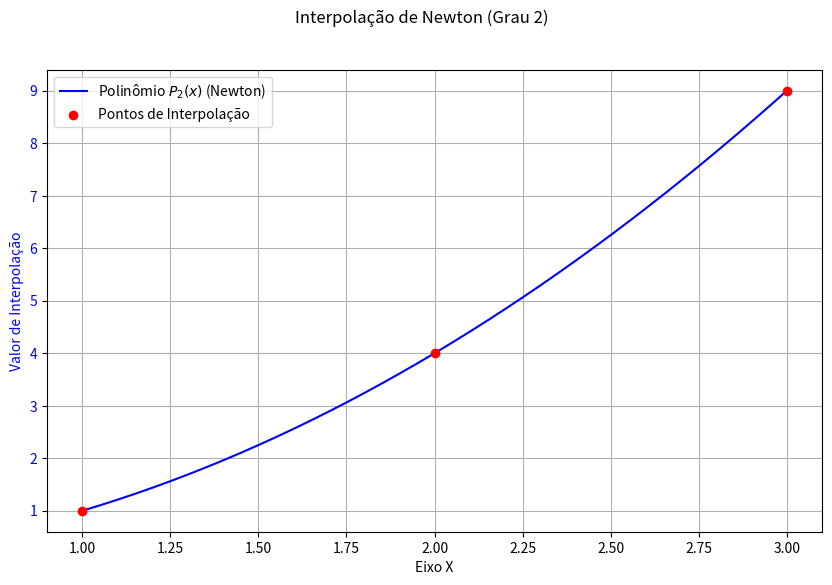
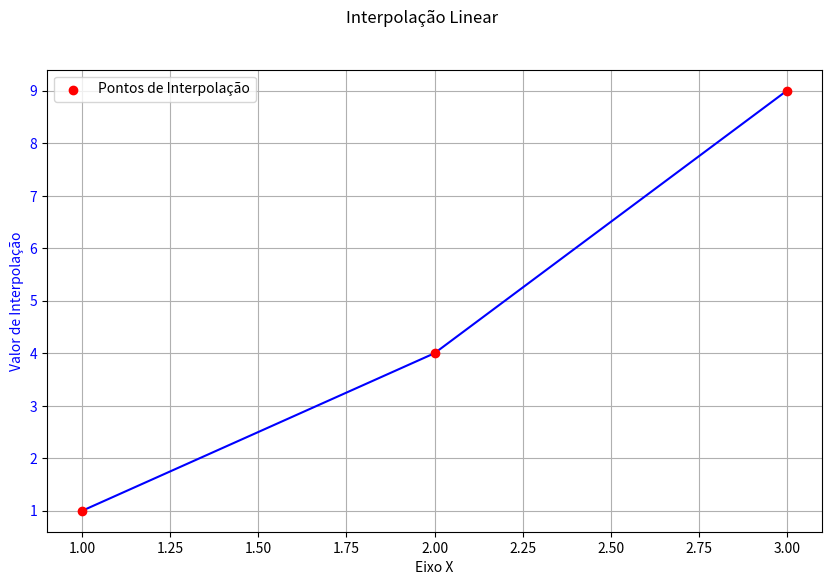
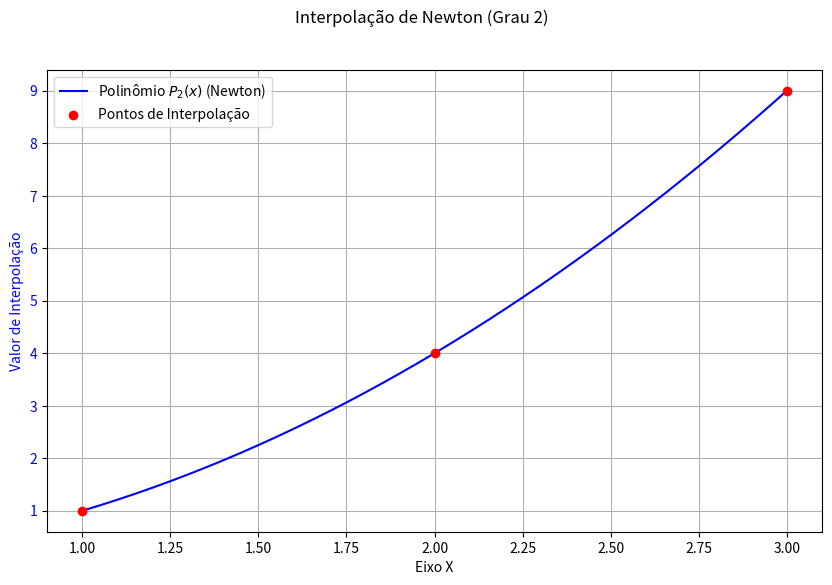
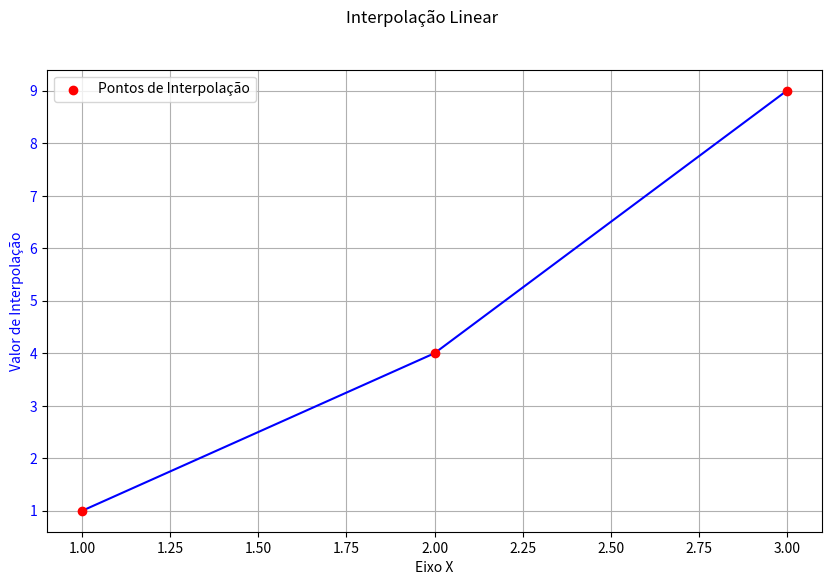

Reproduce these figures in Python, in order.
import matplotlib.pyplot as plt
import numpy as np
### BASE DO CÓDIGO, QUE AINDA SERÁ UNIDO COM OS DEMAIS DE INTERPOLAÇÃO E RECEBERÁ COMENTÁRIOS E DOCSTRINGS

class Interp:
    ''' 
      Classe que cria um polinômio interpolador a partir dos pontos dados pelo método de Newton, 
      retornando o gráfico e quando definida e chamada com um argumento, retorna o valor do 
      polinômio no valor do argumento.

      Args:
          x: lista que representa as coordenadas x's dos pontos.
          y: lista que representa as coordenadas y's dos pontos.
      
      Return:
          Quando somente inicializada, retorna:
          calcular_coef(): retorna uma lista com os coeficientes encontrados. 
          grafico(): retorna um gráfico do polinômio interpolador e os pontos dados. 
    '''

    def __init__(self,x:list,y:list, metodo="linear"):
      self.n = len(x)
      if self.n != len(y):
        raise TypeError('x e y não possuem o mesmo tamanho')
      self.x = np.array(x)
      self.y = np.array(y)
      self.metodo = metodo
      self.coeficientes = None
      self.tabela = None

      if self.metodo == "newton": # Não há necessidade de calcular para todos as interpolações
          self.calcular_coef()
      elif self.metodo != "linear":
          raise ValueError("Método não suportado. Escolha 'newton' ou 'linear'.")
      self.grafico()

    def calcular_coef(self):
      self.tabela = np.zeros((self.n, self.n))
      self.tabela[:,0] = self.y
      for j in range(1, self.n):
        for i in range(self.n - j):
          numerador = self.tabela[i+1, j-1] - self.tabela[i, j-1]
          denominador = self.x[i+j] - self.x[i]
          if denominador == 0:
            raise ZeroDivisionError('Há dois pontos com a mesma coordenada x.')
          self.tabela[i, j] = numerador / denominador
      self.coeficientes = self.tabela[0,:]

    def valor_polinomio(self, x_desejado):
      x_desejado = np.atleast_1d(x_desejado)
      def evaluate_single_point(x_val):
        resultado = self.coeficientes[self.n - 1]
        for i in range(self.n - 2, -1, -1):
          resultado = self.coeficientes[i] + (x_val - self.x[i]) * resultado
        return resultado
      return np.array([evaluate_single_point(x_val) for x_val in x_desejado])

    def __call__(self, x_desejado):
      if self.metodo =="newton":
        if isinstance(x_desejado, int) or isinstance(x_desejado, float) or len(x_desejado) == 1:
          return self.valor_polinomio(x_desejado)
        else:
          return np.array([self.valor_polinomio(x) for x in x_desejado])
        
      if self.metodo == "linear":
        if isinstance(x_desejado, int) or isinstance(x_desejado, float) or len(x_desejado) == 1:
          return self._liner_interp(x_desejado)
        else:
           return np.array([self._liner_interp(x) for x in x_desejado])

    ##### Gráfico provisório 
    def grafico(self, salvar_como = None):
      curva_x = np.linspace(min(self.x), max(self.x), 200)
      fig, ax1 = plt.subplots(figsize=(10, 6))
      ax1.set_xlabel('Eixo X')
      ax1.set_ylabel('Valor de Interpolação', color='blue')
      ax1.tick_params(axis='y', labelcolor='blue')
      ax1.grid(True)

      if self.metodo == "newton": 
        y_interp = self.valor_polinomio(curva_x)
        title = f'Interpolação de Newton (Grau {self.n-1})'
        plot_label = f'Polinômio $P_{{{self.n-1}}}(x)$ (Newton)'
      
      elif self.metodo == "linear":
        y_interp = np.array([self._liner_interp(x)for x in curva_x])
        title = f'Interpolação Linear'
        plot_label = f''
      
      fig.suptitle(title)
      ax1.plot(curva_x, y_interp, color='blue', linestyle='-', label=plot_label)
      ax1.scatter(self.x, self.y, color='red', marker='o', zorder=5, label='Pontos de Interpolação')
      ax1.legend(loc='upper left')
      
      if salvar_como:
            try:
                plt.savefig(salvar_como)
                print(f"Gráfico salvo em: {salvar_como}")
            except Exception as e:
                print(f"Erro ao salvar o gráfico: {e}")
      plt.show()

    def _liner_interp(self, x_est):          ## Método privado, acessado pelo argumento ao chamar a classe:
      '''
      Essa função gera uma interpolação linear por partes
      para um conjunto discreto de pontos, obedecendo à
      seguinte fórmula y = y_0 + [(y_1-y_0)/(x_1-x_0)].(x-x_0)

      Ou seja, o ponto (x,y) é obtido encontrando o valor 
      correspondente da ordenada y dados um ponto abscissa x
      tal que este estaja no seguinto de reta que liga o ponto
      (x_0,y_0) ao ponto (x_1,y_1)

      Args:
          self.x (np.array) : lista ordenada dos pontos da abscissa 
          self.y (np.array) : lista ordenada dos pontos da ordenada
          x_est  (float) ou (int) : ponto a estimar
      Returns:
          y_est (float) ou (int) : ponto estimado
      '''
      if x_est<self.x[0] or x_est > self.x[-1]:
         return None                        ## A maneira de tratar extrapolação aqui é retornar None.
      
      for i in range(len(self.x)- 1):
         if self.x[i] <= x_est <= self.x[i+1]:
            x0,y0 = self.x[i], self.y[i]
            x1,y1 = self.x[i+1], self.y[i+1]

            if x1 == x0: 
              y_est = y0
              return y_est
            
            tg_theta = (y1-y0)/(x1-x0)
            y_est = y0 + tg_theta * (x_est - x0)
            return y_est
          # Caso x_est seja exatamente o último ponto
      if x_est == self.x[-1]:
        return self.y[-1]
         
      return None
        


x_points = [1, 2, 3]
y_points = [1, 4, 9]

interpolator = Interp(x_points, y_points, metodo="newton")
print(f"Coeficientes do polinômio (b_0, b_1, ...): {interpolator.coeficientes}")
# Testando o polinômio
print(f"Valor do polinômio em x=1: {interpolator(1)}")
print(f"Valor do polinômio em x=2: {interpolator(2)}")
print(f"Valor do polinômio em x=3: {interpolator(3)}")
print(f"Valor do polinômio em x=2.5: {interpolator(2.5)}")

interpolator2 = Interp(x_points, y_points, metodo="linear")
# Testando Interpolação Linear
print(f"Valor de interpolação linear em x=1: {interpolator2(1)}")
print(f"Valor de interpolação linear em x=2: {interpolator2(2)}")
print(f"Valor de interpolação linear em x=3: {interpolator2(3)}")
print(f"Valor de interpolação linear em x=2.5: {interpolator2(2.5)}")

interpolator.grafico(salvar_como="CB2325_Repo_Grupo_04/images/interp_newton.png")
interpolator2.grafico(salvar_como="CB2325_Repo_Grupo_04/images/interp_linear.png")